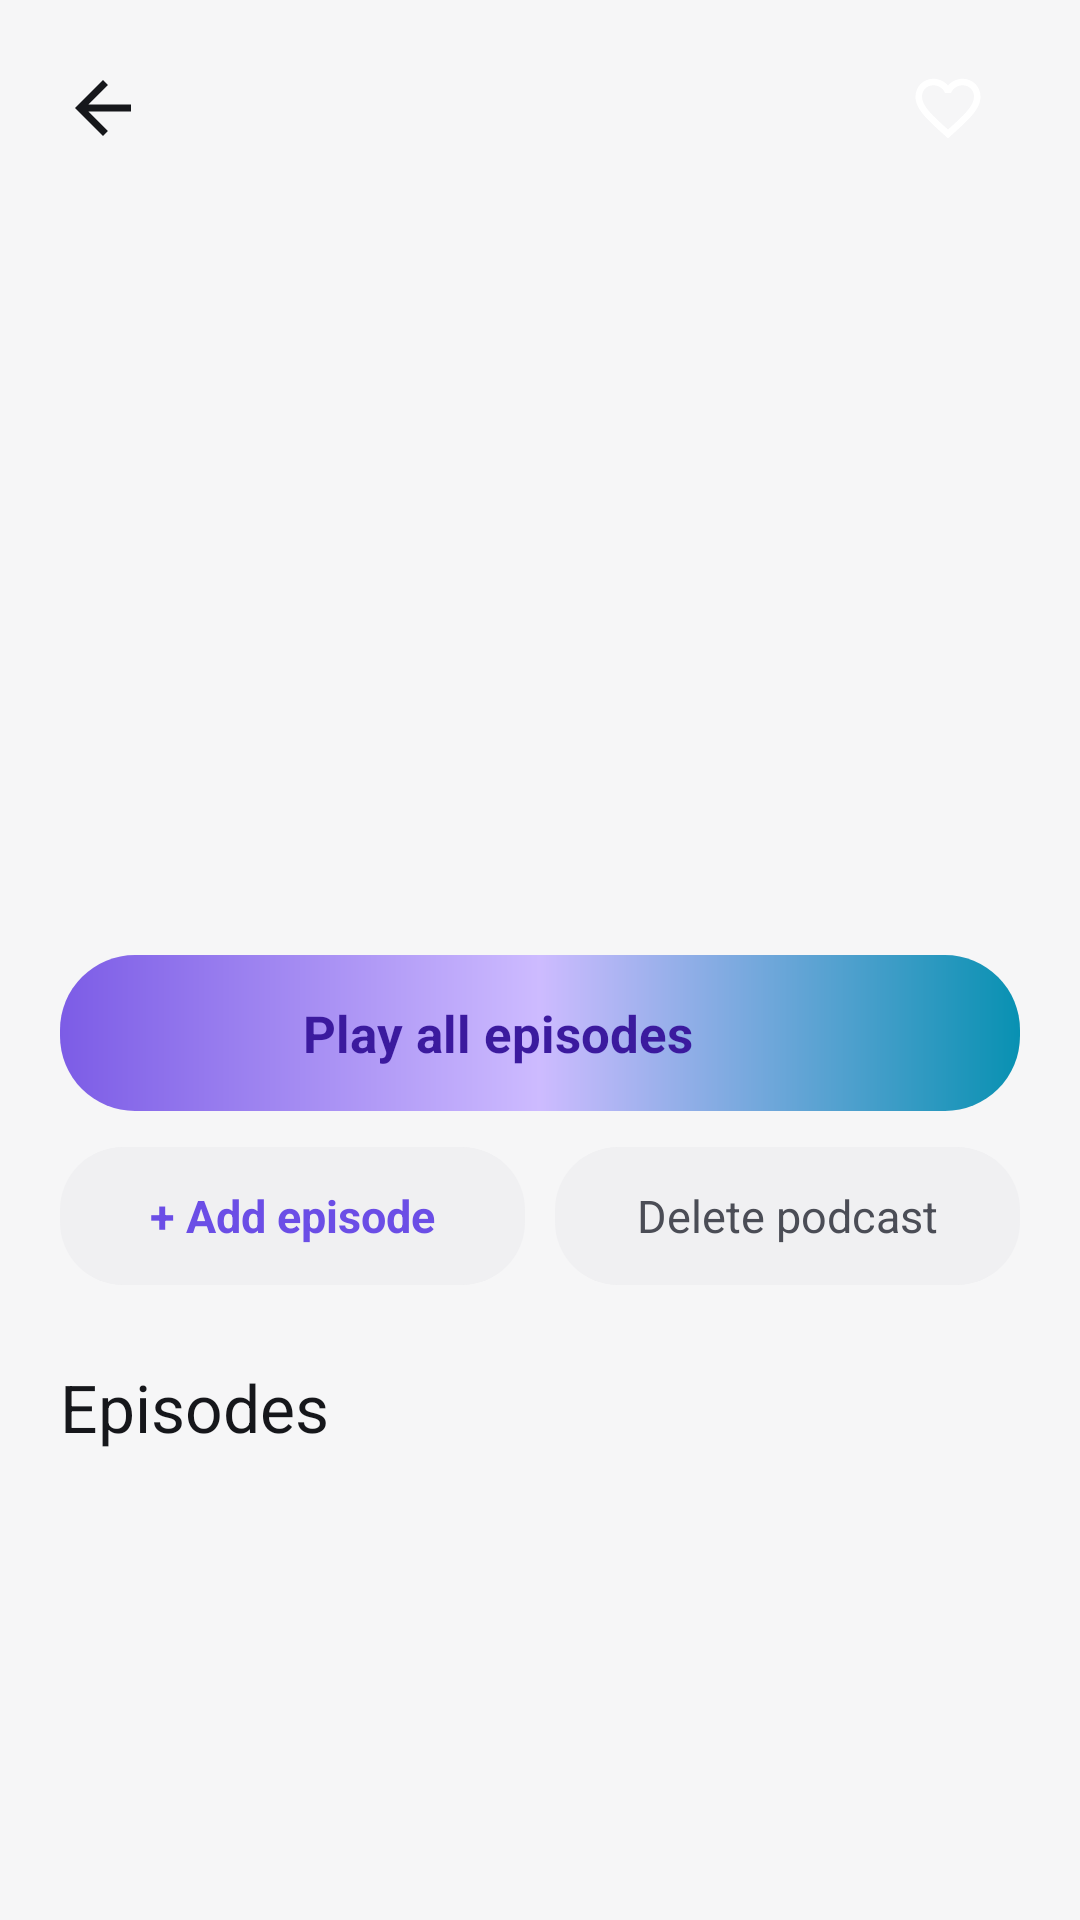

Write the Android layout XML for this screen, with the resource values it uses.
<!-- AndroidManifest.xml: application theme Theme.MVPPlay -->
<!-- res/layout/activity_show.xml -->
<?xml version="1.0" encoding="utf-8"?>
<androidx.core.widget.NestedScrollView xmlns:android="http://schemas.android.com/apk/res/android"
    xmlns:app="http://schemas.android.com/apk/res-auto"
    android:layout_width="match_parent"
    android:layout_height="match_parent"
    android:background="@color/home_bg"
    android:fillViewport="true"
    android:fitsSystemWindows="true"
    android:scrollbars="none">

    <LinearLayout
        android:layout_width="match_parent"
        android:layout_height="wrap_content"
        android:orientation="vertical"
        android:paddingStart="20dp"
        android:paddingTop="12dp"
        android:paddingEnd="20dp"
        android:paddingBottom="28dp">

        <LinearLayout
            android:layout_width="match_parent"
            android:layout_height="wrap_content"
            android:gravity="center_vertical"
            android:orientation="horizontal">

            <ImageView
                android:id="@+id/btnBack"
                android:layout_width="48dp"
                android:layout_height="48dp"
                android:layout_marginStart="-10dp"
                android:clickable="true"
                android:contentDescription="Back"
                android:focusable="true"
                android:padding="10dp"
                android:src="@drawable/ic_arrow_back"
                app:tint="@color/text_primary" />

            <View
                android:layout_width="0dp"
                android:layout_height="1dp"
                android:layout_weight="1" />

            <ImageView
                android:id="@+id/btnShowFav"
                android:layout_width="48dp"
                android:layout_height="48dp"
                android:clickable="true"
                android:contentDescription="Favorite podcast"
                android:focusable="true"
                android:padding="11dp"
                android:src="@drawable/ic_favorite_border" />
        </LinearLayout>

        <ImageView
            android:id="@+id/ivShowCover"
            android:layout_width="160dp"
            android:layout_height="160dp"
            android:layout_gravity="center_horizontal"
            android:layout_marginTop="4dp"
            android:clipToOutline="true"
            android:contentDescription="Podcast cover"
            android:scaleType="centerCrop" />

        <TextView
            android:id="@+id/tvShowName"
            android:layout_width="match_parent"
            android:layout_height="wrap_content"
            android:layout_marginTop="16dp"
            android:gravity="center"
            android:textColor="@color/text_primary"
            android:textSize="28sp"
            android:textStyle="bold" />

        <TextView
            android:id="@+id/tvShowMeta"
            android:layout_width="match_parent"
            android:layout_height="wrap_content"
            android:layout_marginTop="4dp"
            android:gravity="center"
            android:textColor="@color/text_hint"
            android:textSize="14sp" />

        <TextView
            android:id="@+id/tvShowDesc"
            android:layout_width="match_parent"
            android:layout_height="wrap_content"
            android:layout_marginTop="10dp"
            android:gravity="center"
            android:textColor="@color/text_secondary"
            android:textSize="14sp"
            android:visibility="gone" />

        <LinearLayout
            android:id="@+id/btnPlayAll"
            android:layout_width="match_parent"
            android:layout_height="52dp"
            android:layout_marginTop="18dp"
            android:background="@drawable/bg_button_gradient"
            android:clickable="true"
            android:focusable="true"
            android:gravity="center"
            android:orientation="horizontal">

            <TextView
                android:layout_width="wrap_content"
                android:layout_height="wrap_content"
                android:text="Play all episodes"
                android:textColor="@color/button_text"
                android:textSize="17sp"
                android:textStyle="bold" />

            <ImageView
                android:layout_width="20dp"
                android:layout_height="20dp"
                android:layout_marginStart="8dp"
                android:src="@drawable/ic_arrow_forward"
                app:tint="@color/button_text" />
        </LinearLayout>

        <LinearLayout
            android:layout_width="match_parent"
            android:layout_height="wrap_content"
            android:layout_marginTop="12dp"
            android:orientation="horizontal">

            <TextView
                android:id="@+id/btnAddEpisode"
                android:layout_width="0dp"
                android:layout_height="46dp"
                android:layout_weight="1"
                android:background="@drawable/bg_guest"
                android:clickable="true"
                android:focusable="true"
                android:gravity="center"
                android:text="+ Add episode"
                android:textColor="@color/accent_lavender"
                android:textSize="15sp"
                android:textStyle="bold" />

            <TextView
                android:id="@+id/btnDeleteShow"
                android:layout_width="0dp"
                android:layout_height="46dp"
                android:layout_marginStart="10dp"
                android:layout_weight="1"
                android:background="@drawable/bg_guest"
                android:clickable="true"
                android:focusable="true"
                android:gravity="center"
                android:text="Delete podcast"
                android:textColor="@color/text_secondary"
                android:textSize="15sp" />
        </LinearLayout>

        <TextView
            android:layout_width="match_parent"
            android:layout_height="wrap_content"
            android:layout_marginTop="26dp"
            android:text="Episodes"
            android:textColor="@color/text_primary"
            android:textSize="22sp" />

        <androidx.recyclerview.widget.RecyclerView
            android:id="@+id/rvEpisodes"
            android:layout_width="match_parent"
            android:layout_height="wrap_content"
            android:layout_marginTop="12dp"
            android:nestedScrollingEnabled="false"
            android:overScrollMode="never" />
    </LinearLayout>
</androidx.core.widget.NestedScrollView>
<!-- resources referenced by this layout -->
<resources>
  <color name="accent_lavender">#6B4EE6</color>
  <color name="button_text">#3B1A9E</color>
  <color name="home_bg">#F6F6F7</color>
  <color name="text_hint">#6D6F79</color>
  <color name="text_primary">#16171B</color>
  <color name="text_secondary">#4B4D56</color>
  <!-- drawable bg_button_gradient (drawable) -->
  <?xml version="1.0" encoding="utf-8"?>
  <shape xmlns:android="http://schemas.android.com/apk/res/android"
      android:shape="rectangle">
      <gradient
          android:angle="0"
          android:startColor="@color/accent_purple"
          android:centerColor="@color/accent_purple_light"
          android:endColor="@color/accent_cyan" />
      <corners android:radius="25dp" />
  </shape>
  <!-- drawable bg_guest (drawable) -->
  <?xml version="1.0" encoding="utf-8"?>
  <shape xmlns:android="http://schemas.android.com/apk/res/android"
      android:shape="rectangle">
      <solid android:color="@color/surface_guest" />
      <corners android:radius="21dp" />
  </shape>
  <!-- drawable ic_arrow_back (drawable) -->
  <vector xmlns:android="http://schemas.android.com/apk/res/android"
      android:width="24dp"
      android:height="24dp"
      android:viewportWidth="24"
      android:viewportHeight="24">
      <path android:fillColor="#FFFFFF"
          android:pathData="M20,11H7.83l5.59,-5.59L12,4l-8,8 8,8 1.41,-1.41L7.83,13H20v-2z"/></vector>
  <!-- drawable ic_favorite_border (drawable) -->
  <vector xmlns:android="http://schemas.android.com/apk/res/android" android:width="24dp" android:height="24dp" android:viewportWidth="24" android:viewportHeight="24"><path android:fillColor="#FFFFFF" android:pathData="M16.5,3c-1.74,0 -3.41,0.81 -4.5,2.09C10.91,3.81 9.24,3 7.5,3 4.42,3 2,5.42 2,8.5c0,3.78 3.4,6.86 8.55,11.54L12,21.35l1.45,-1.32C18.6,15.36 22,12.28 22,8.5 22,5.42 19.58,3 16.5,3zm-4.4,15.55l-0.1,0.1 -0.1,-0.1C7.14,14.24 4,11.39 4,8.5 4,6.5 5.5,5 7.5,5c1.54,0 3.04,0.99 3.57,2.36h1.87C13.46,5.99 14.96,5 16.5,5c2,0 3.5,1.5 3.5,3.5 0,2.89 -3.14,5.74 -7.9,10.05z"/></vector>
  <style name="Theme.MVPPlay" parent="Base.Theme.MVPPlay" />
  <color name="accent_purple">#7C5CE6</color>
  <color name="accent_purple_light">#CDBBFF</color>
  <color name="accent_cyan">#0891B2</color>
  <color name="surface_guest">#F0F0F2</color>
  <style name="Base.Theme.MVPPlay" parent="Theme.Material3.DayNight.NoActionBar">
          
          
          <item name="android:windowBackground">@color/home_bg</item>
          <item name="android:statusBarColor">@android:color/transparent</item>
          <item name="android:windowFullscreen">true</item>
      </style>
</resources>
